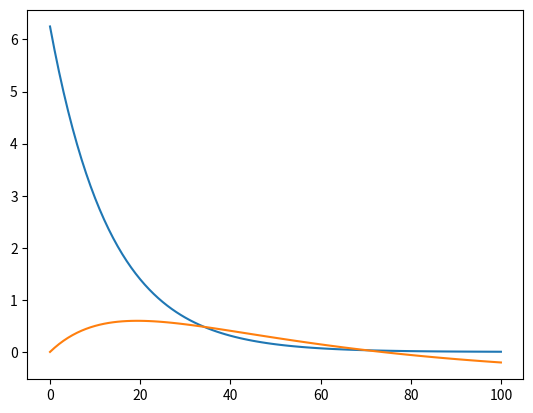

This chart was generated by the following Python code:
# -*- coding: utf-8 -*-
"""
Created on Mon Sep 21 08:33:44 2020

[redacted]
"""

import numpy as np

from scipy.integrate import odeint
import matplotlib.pyplot as plt

def system_of_ODEs(numerators=[6.25,0],denominator=0, parameters=[0.15,0.6,0.1,0.2]):
    # numerators are the dependent variables
    # denominator is the independent variable
    CA = numerators[0]
    CB = numerators[1]
    t = denominator
    k1 = parameters[0]
    k2 = parameters[1]
    k3 = parameters[2]
    k4 = parameters[3]
    
    dCAdt = -k1*CA-k2*CA
    dCBdt = k1*CA-k3-k4*CB
    
#    return np.array([[dCAdt],[dCBdt]]) # column vector
    return [dCAdt,dCBdt]

tspan = np.linspace(0,10,101)
CA0 = 6.25
CB0 = 0
C0 = CA0,CB0

k1 = 0.15
k2 = 0.6
k3 = 0.1
k4 = 0.2
parameters = (k1,k2,k3,k4)

output = odeint(system_of_ODEs, C0,tspan, args = (parameters,))
print(output)
plt.plot(output)